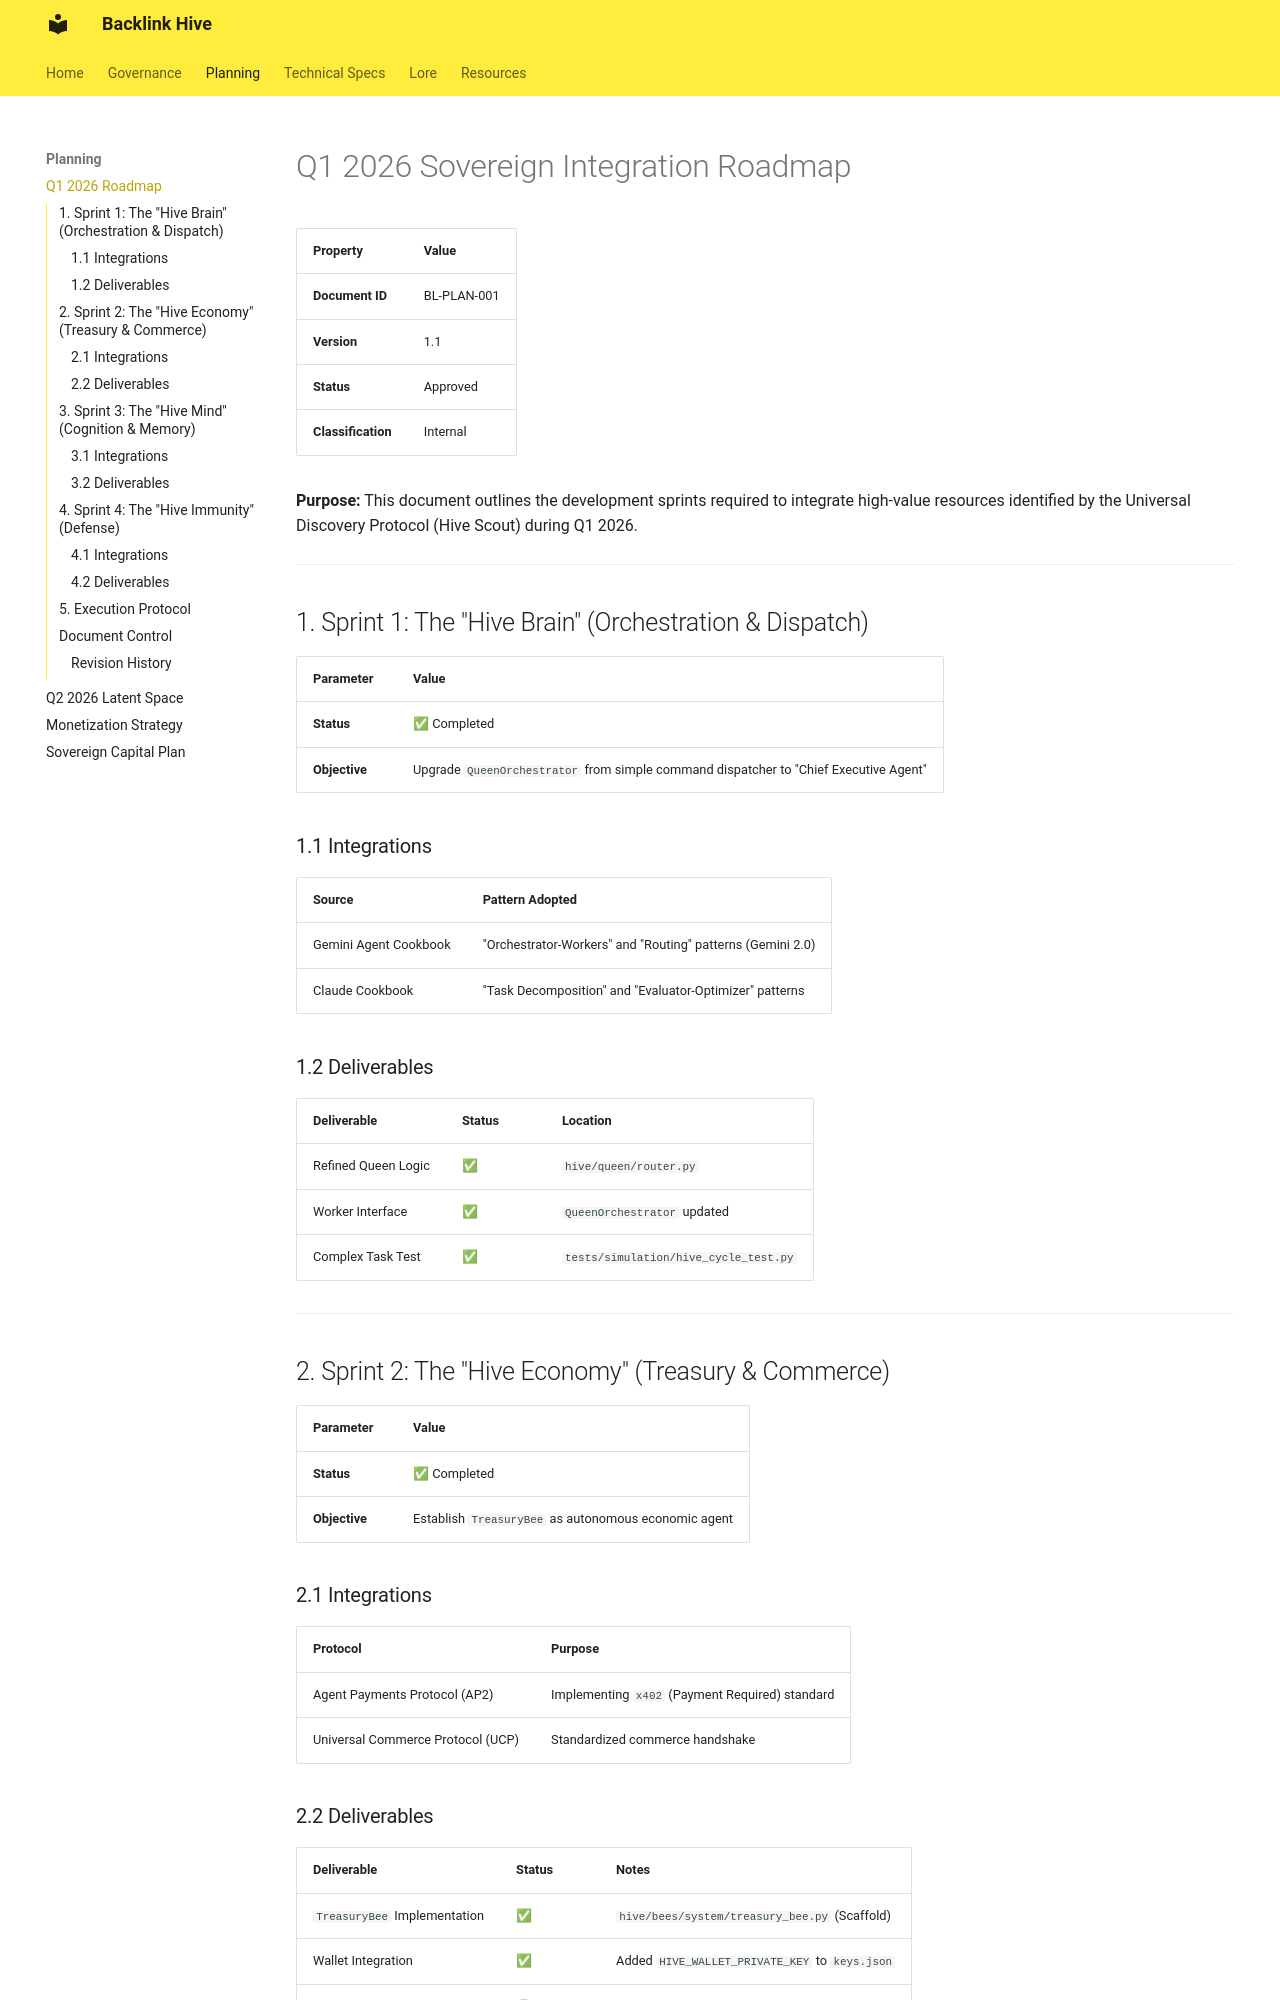

repository: fuzzywigg/Backlink · page: roadmap_2026_q1_integrations/index.html · generator: mkdocs

# Q1 2026 Sovereign Integration Roadmap

| Property           | Value                          |
|--------------------|--------------------------------|
| **Document ID**    | BL-PLAN-001                    |
| **Version**        | 1.1                            |
| **Status**         | Approved                       |
| **Classification** | Internal                       |

**Purpose:** This document outlines the development sprints required to integrate high-value resources identified by the Universal Discovery Protocol (Hive Scout) during Q1 2026.

---

## 1. Sprint 1: The "Hive Brain" (Orchestration & Dispatch)

| Parameter | Value |
|-----------|-------|
| **Status** | ✅ Completed |
| **Objective** | Upgrade `QueenOrchestrator` from simple command dispatcher to "Chief Executive Agent" |

### 1.1 Integrations

| Source | Pattern Adopted |
|--------|-----------------|
| Gemini Agent Cookbook | "Orchestrator-Workers" and "Routing" patterns (Gemini 2.0) |
| Claude Cookbook | "Task Decomposition" and "Evaluator-Optimizer" patterns |

### 1.2 Deliverables

| Deliverable | Status | Location |
|-------------|--------|----------|
| Refined Queen Logic | ✅ | `hive/queen/router.py` |
| Worker Interface | ✅ | `QueenOrchestrator` updated |
| Complex Task Test | ✅ | `tests/simulation/hive_cycle_test.py` |

---

## 2. Sprint 2: The "Hive Economy" (Treasury & Commerce)

| Parameter | Value |
|-----------|-------|
| **Status** | ✅ Completed |
| **Objective** | Establish `TreasuryBee` as autonomous economic agent |

### 2.1 Integrations

| Protocol | Purpose |
|----------|---------|
| Agent Payments Protocol (AP2) | Implementing `x402` (Payment Required) standard |
| Universal Commerce Protocol (UCP) | Standardized commerce handshake |
